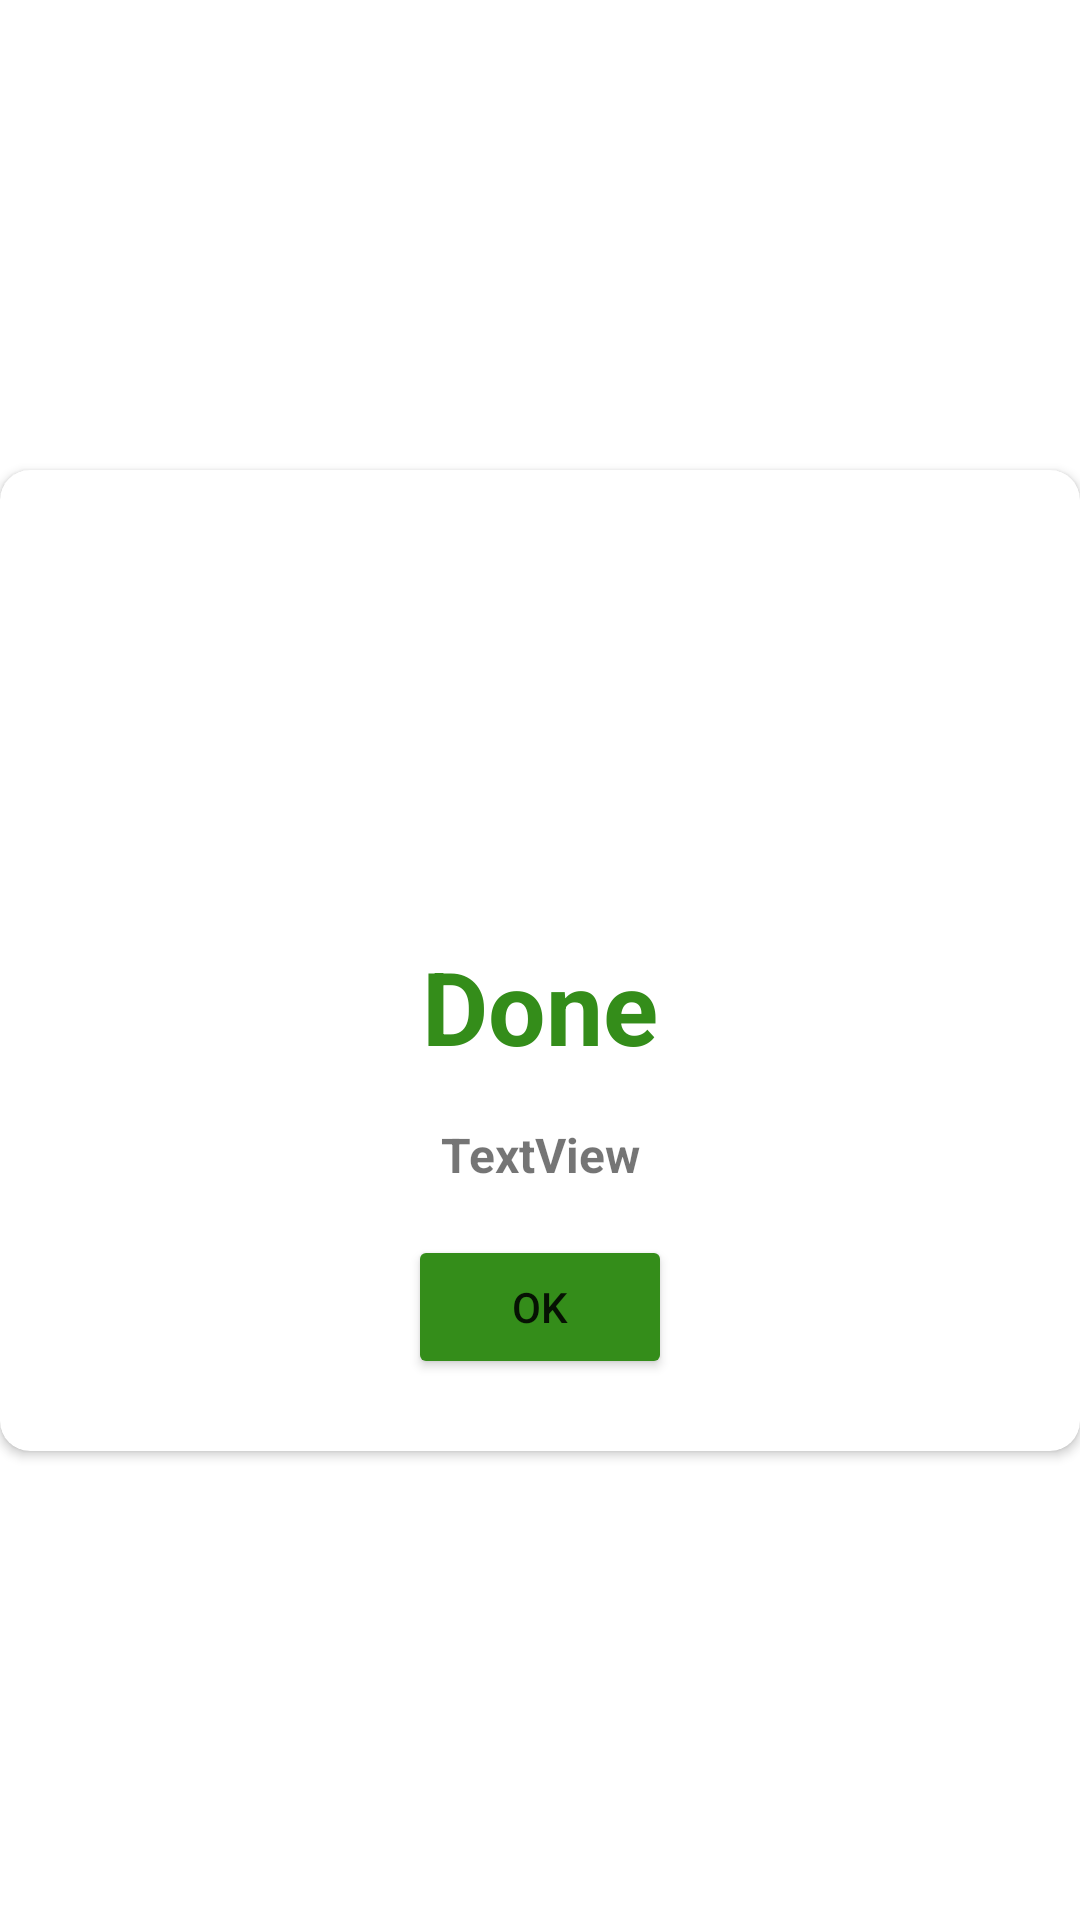

Here is an Android app screen rendered from its layout file. Give the layout XML and the strings, colors and styles it references.
<!-- AndroidManifest.xml: application theme Theme.Yo_TravelGuider -->
<!-- res/layout/dialog_box.xml -->
<?xml version="1.0" encoding="utf-8"?>
<androidx.constraintlayout.widget.ConstraintLayout xmlns:android="http://schemas.android.com/apk/res/android"
    xmlns:app="http://schemas.android.com/apk/res-auto"
    xmlns:tools="http://schemas.android.com/tools"
    android:layout_width="300dp"
    android:layout_height="wrap_content"
    android:layout_gravity="center">

    <androidx.cardview.widget.CardView
        android:layout_width="match_parent"
        android:layout_height="wrap_content"
        app:cardCornerRadius="10dp"
        app:layout_constraintBottom_toBottomOf="parent"
        app:layout_constraintEnd_toEndOf="parent"
        app:layout_constraintStart_toStartOf="parent"
        app:layout_constraintTop_toTopOf="parent">

        <androidx.constraintlayout.widget.ConstraintLayout
            android:layout_width="match_parent"
            android:layout_height="match_parent">

            <ImageView
                android:id="@+id/DialogImageView"
                android:layout_width="100dp"
                android:layout_height="100dp"
                android:layout_marginTop="32dp"
                app:layout_constraintEnd_toEndOf="parent"
                app:layout_constraintStart_toStartOf="parent"
                app:layout_constraintTop_toTopOf="parent"
                app:srcCompat="@drawable/home" />

            <TextView
                android:id="@+id/DialogTitle"
                android:layout_width="0dp"
                android:layout_height="wrap_content"
                android:layout_marginTop="24dp"
                android:gravity="center"
                android:text="Done"
                android:textColor="#348D1A"
                android:textSize="34sp"
                android:textStyle="bold"
                app:layout_constraintEnd_toEndOf="parent"
                app:layout_constraintStart_toStartOf="parent"
                app:layout_constraintTop_toBottomOf="@+id/DialogImageView" />

            <TextView
                android:id="@+id/DialogInfo"
                android:layout_width="0dp"
                android:layout_height="wrap_content"
                android:layout_marginStart="8dp"
                android:layout_marginTop="16dp"
                android:layout_marginEnd="8dp"
                android:gravity="center"
                android:text="TextView"
                android:textSize="16sp"
                android:textStyle="bold"
                app:layout_constraintEnd_toEndOf="parent"
                app:layout_constraintStart_toStartOf="parent"
                app:layout_constraintTop_toBottomOf="@+id/DialogTitle" />

            <Button
                android:id="@+id/DialogButton"
                android:layout_width="wrap_content"
                android:layout_height="wrap_content"
                android:layout_marginStart="8dp"
                android:layout_marginTop="16dp"
                android:layout_marginEnd="8dp"
                android:layout_marginBottom="24dp"
                android:backgroundTint="#348D1A"
                android:text="OK"
                app:layout_constraintBottom_toBottomOf="parent"
                app:layout_constraintEnd_toEndOf="parent"
                app:layout_constraintStart_toStartOf="parent"
                app:layout_constraintTop_toBottomOf="@+id/DialogInfo" />
        </androidx.constraintlayout.widget.ConstraintLayout>
    </androidx.cardview.widget.CardView>
</androidx.constraintlayout.widget.ConstraintLayout>
<!-- resources referenced by this layout -->
<resources>
  <style name="Theme.Yo_TravelGuider" parent="Theme.MaterialComponents.DayNight.NoActionBar">
          
          <item name="colorPrimary">@color/purple_500</item>
          <item name="colorPrimaryVariant">@color/black</item>
          <item name="colorOnPrimary">@color/white</item>
          
          <item name="colorSecondary">@color/teal_200</item>
          <item name="colorSecondaryVariant">@color/teal_700</item>
          <item name="colorOnSecondary">@color/black</item>
          
          <item name="android:statusBarColor" tools:targetApi="l">?attr/colorPrimaryVariant</item>
          
      </style>
  <color name="purple_500">#FF6200EE</color>
  <color name="black">#FF000000</color>
  <color name="white">#FFFFFFFF</color>
  <color name="teal_200">#FF03DAC5</color>
  <color name="teal_700">#FF018786</color>
</resources>
